Dataset: classification_dataset (GitHub, Hero-Bedirhan/Hububat_Hastalik_Tespit). Classes: black point, fusarium foot rot, healthy leaf, leaf blight, wheat blast.

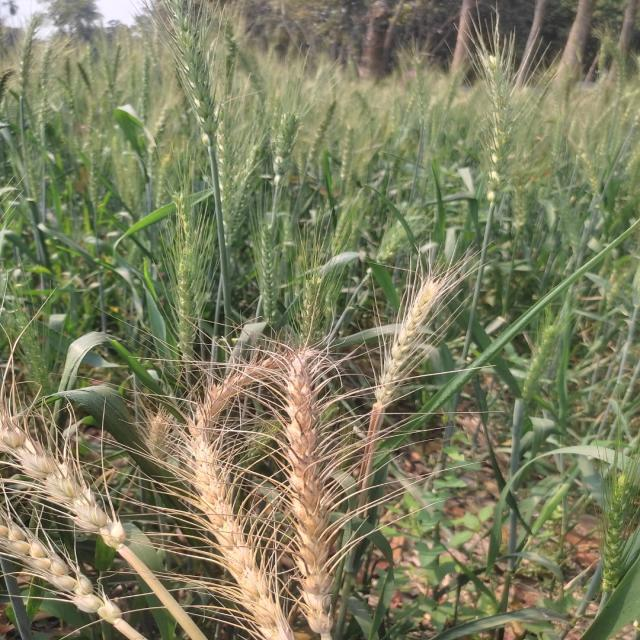
Label: wheat blast

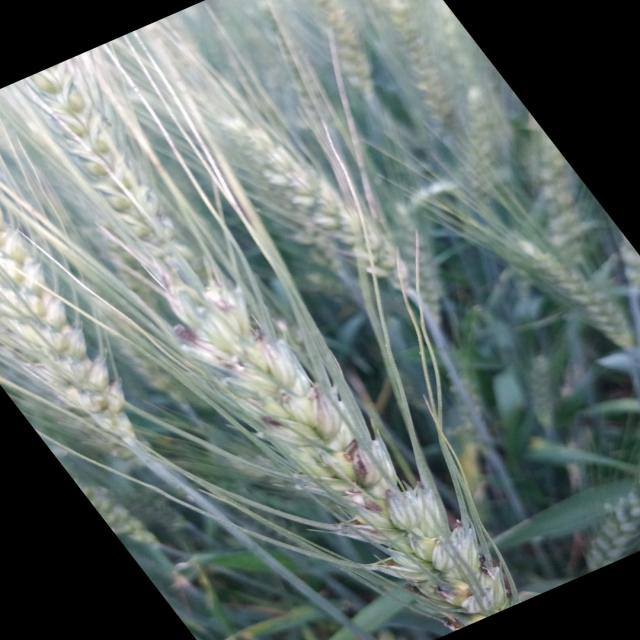
Label: black point

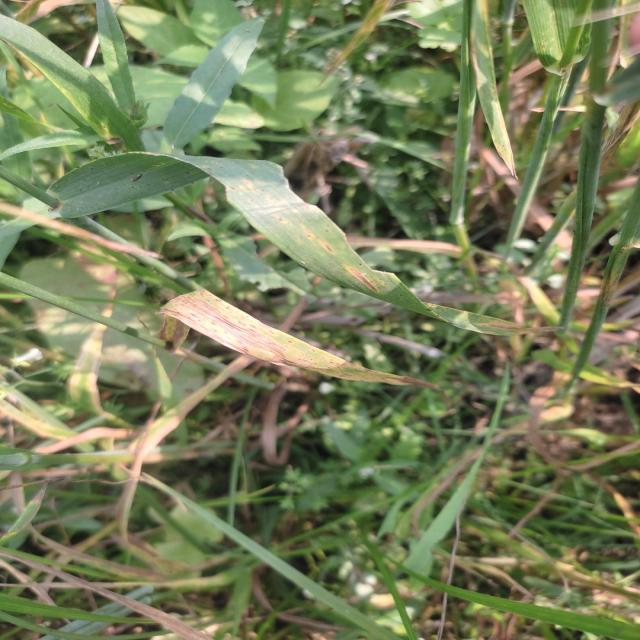
Label: leaf blight

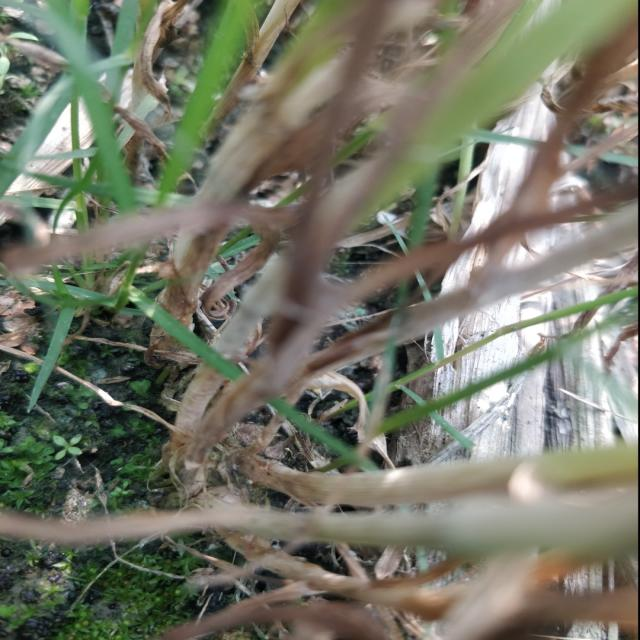
Label: fusarium foot rot

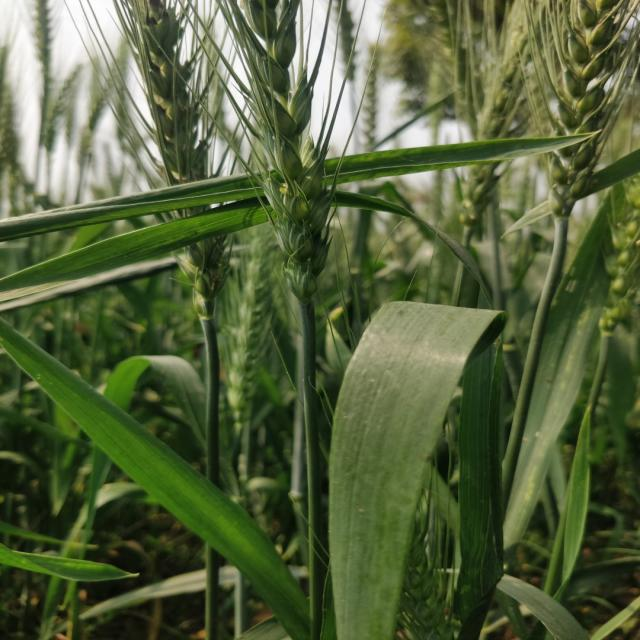
Label: healthy leaf

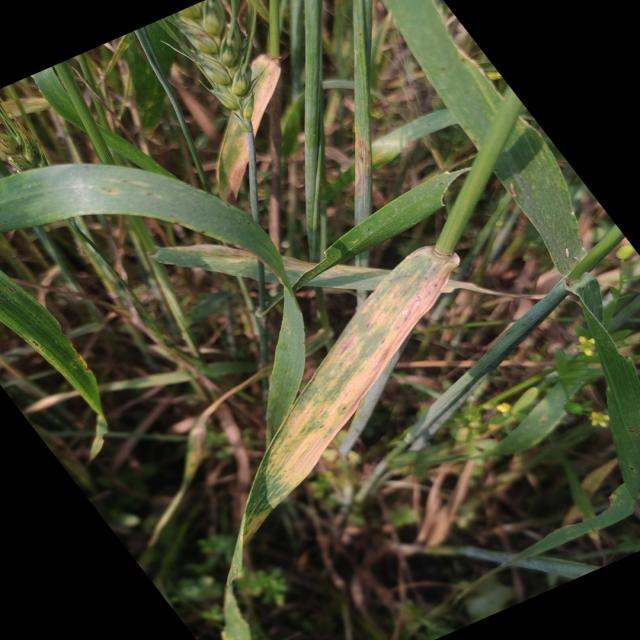
Label: leaf blight
